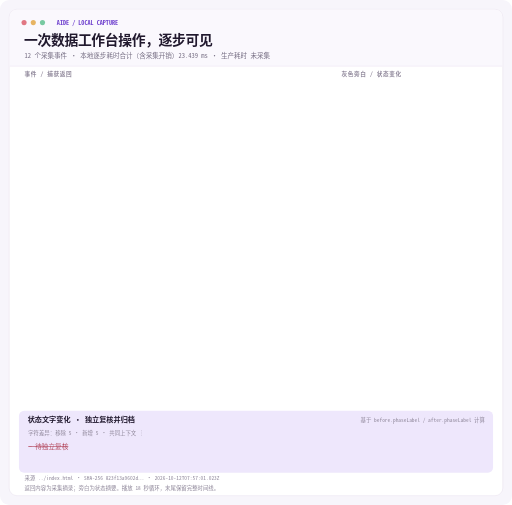
t = 0.00 s
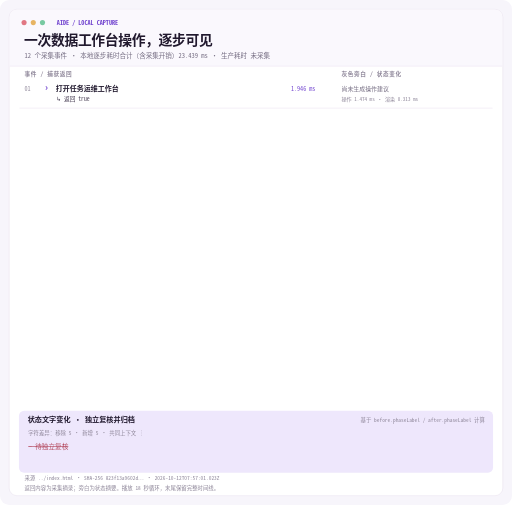
t = 1.60 s
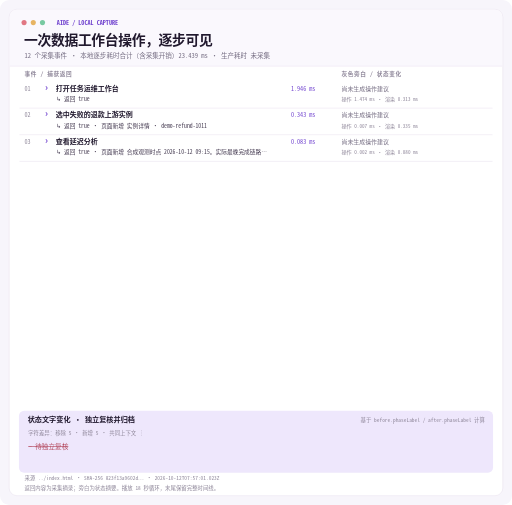
t = 3.24 s
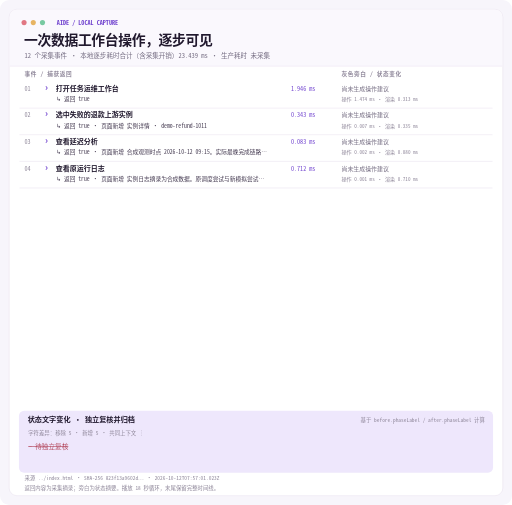
t = 5.10 s
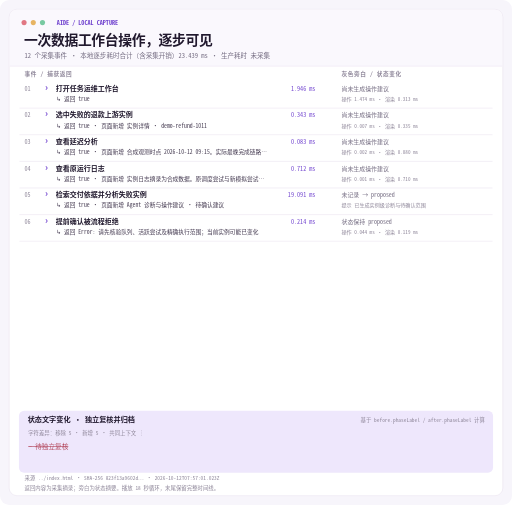
t = 6.74 s
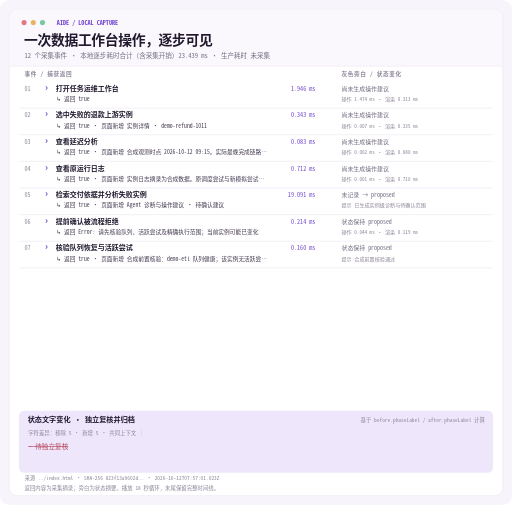
t = 8.34 s

The animated SVG that drew these frames (rendered in a browser with its animation timeline set to each time). Animation: 14 CSS @keyframes rules; frames cover the first 8.34 s, repeats indefinitely.

<svg xmlns="http://www.w3.org/2000/svg" xmlns:xlink="http://www.w3.org/1999/xlink" role="img" aria-labelledby="title desc" width="1000" height="986" viewBox="0 0 1000 986">
  <title id="title">Aide 工作台：本地实测操作时间线（浅色）</title>
  <desc id="desc">12 个真实本地模拟操作事件、逐步返回摘录、状态旁白和前后文本差异。动画在 18 秒内完成；减少动态效果时完整显示。</desc>
  <style><![CDATA[
    :root{color-scheme:light}
    .shell{fill:#f7f5fb} .panel{fill:#ffffff;stroke:#e7e0ee;stroke-width:1}
    .top{fill:#faf8fd} .rule{stroke:#e7e0ee;stroke-width:1}
    text{font-family:ui-monospace,SFMono-Regular,Menlo,Consolas,"Noto Sans Mono CJK SC","PingFang SC","Microsoft YaHei",monospace;font-variant-numeric:tabular-nums}
    .title{font-size:27px;font-weight:700;fill:#21192e;letter-spacing:-.7px}
    .subtitle{font-size:12.8px;fill:#736b80}
    .pill{font-size:12px;font-weight:700;fill:#7144cf}
    .header{font-size:11px;font-weight:700;fill:#8e8699;letter-spacing:1.2px}
    .index{font-size:12px;fill:#8e8699}
    .prompt{font-size:18px;font-weight:700;fill:#7144cf}
    .action{font-size:13.7px;font-weight:650;fill:#21192e}
    .time{font-size:12px;fill:#7144cf}
    .raw{font-size:11.2px;fill:#40364d}
    .aside{font-size:11.6px;fill:#736b80}
    .subtle{font-size:10px;fill:#8e8699}
    .diffTitle{font-size:14px;font-weight:700;fill:#21192e}
    .diffMeta{font-size:10.6px;fill:#8e8699}
    .minus{font-size:13px;fill:#b54d62;text-decoration:line-through}
    .plus{font-size:13px;fill:#286f51}
    .footer{font-size:10.6px;fill:#8e8699}
    .event{opacity:0}
    .event-0{animation:reveal-0 18s linear infinite}
      @keyframes reveal-0{0%,5.80%{opacity:0}6.00%,100%{opacity:1}}
.event-1{animation:reveal-1 18s linear infinite}
      @keyframes reveal-1{0%,11.80%{opacity:0}12.00%,100%{opacity:1}}
.event-2{animation:reveal-2 18s linear infinite}
      @keyframes reveal-2{0%,17.80%{opacity:0}18.00%,100%{opacity:1}}
.event-3{animation:reveal-3 18s linear infinite}
      @keyframes reveal-3{0%,23.80%{opacity:0}24.00%,100%{opacity:1}}
.event-4{animation:reveal-4 18s linear infinite}
      @keyframes reveal-4{0%,29.80%{opacity:0}30.00%,100%{opacity:1}}
.event-5{animation:reveal-5 18s linear infinite}
      @keyframes reveal-5{0%,35.80%{opacity:0}36.00%,100%{opacity:1}}
.event-6{animation:reveal-6 18s linear infinite}
      @keyframes reveal-6{0%,41.80%{opacity:0}42.00%,100%{opacity:1}}
.event-7{animation:reveal-7 18s linear infinite}
      @keyframes reveal-7{0%,47.80%{opacity:0}48.00%,100%{opacity:1}}
.event-8{animation:reveal-8 18s linear infinite}
      @keyframes reveal-8{0%,53.80%{opacity:0}54.00%,100%{opacity:1}}
.event-9{animation:reveal-9 18s linear infinite}
      @keyframes reveal-9{0%,59.80%{opacity:0}60.00%,100%{opacity:1}}
.event-10{animation:reveal-10 18s linear infinite}
      @keyframes reveal-10{0%,65.80%{opacity:0}66.00%,100%{opacity:1}}
.event-11{animation:reveal-11 18s linear infinite}
      @keyframes reveal-11{0%,71.80%{opacity:0}72.00%,100%{opacity:1}}
    .oldText{animation:oldFade 18s linear infinite}
    .newText{animation:newAppear 18s linear infinite}
    @keyframes oldFade{0%,74%{opacity:1}80%,100%{opacity:.35}}
    @keyframes newAppear{0%,78%{opacity:0}82%,100%{opacity:1}}
    @media(prefers-reduced-motion:reduce){.event,.oldText,.newText{animation:none;opacity:1}}
  ]]></style>
  <rect class="shell" width="1000" height="986" rx="18"/>
  <rect class="panel" x="18" y="18" width="964" height="950" rx="15"/>
  <path class="top" d="M33 19h934a14 14 0 0 1 14 14v96H19V33a14 14 0 0 1 14-14z"/>
  <line class="rule" x1="19" x2="981" y1="129" y2="129"/>
  <circle cx="47" cy="44" r="5" fill="#e17783"/><circle cx="65" cy="44" r="5" fill="#e7b463"/><circle cx="83" cy="44" r="5" fill="#78c9a2"/>
  <text x="111" y="49" class="pill">AIDE / LOCAL CAPTURE</text>
  <text x="47" y="88" class="title">一次数据工作台操作，逐步可见</text>
  <text x="48" y="113" class="subtitle">12 个采集事件 · 本地逐步耗时合计（含采集开销）23.439 ms · 生产耗时 未采集</text>
  <text x="48" y="149" class="header">事件 / 捕获返回</text>
  <text x="667" y="149" class="header">灰色旁白 / 状态变化</text>
  <g class="event event-0">
      <line x1="38" x2="962" y1="211" y2="211" class="rule"/>
      <text x="48" y="177" class="index">01</text>
      <text x="88" y="177" class="prompt">›</text>
      <text x="109" y="177" class="action">打开任务运维工作台</text>
      <text x="616" y="177" text-anchor="end" class="time">1.946 ms</text>
      <text x="110" y="197" class="raw">↳ 返回 true</text>
      <text x="667" y="177" class="aside">尚未生成操作建议</text>
      <text x="667" y="197" class="aside subtle">操作 1.474 ms · 渲染 0.313 ms</text>
    </g>
<g class="event event-1">
      <line x1="38" x2="962" y1="263" y2="263" class="rule"/>
      <text x="48" y="229" class="index">02</text>
      <text x="88" y="229" class="prompt">›</text>
      <text x="109" y="229" class="action">选中失败的退款上游实例</text>
      <text x="616" y="229" text-anchor="end" class="time">0.343 ms</text>
      <text x="110" y="249" class="raw">↳ 返回 true  ·  页面新增 实例详情 · demo-refund-1011</text>
      <text x="667" y="229" class="aside">尚未生成操作建议</text>
      <text x="667" y="249" class="aside subtle">操作 0.007 ms · 渲染 0.335 ms</text>
    </g>
<g class="event event-2">
      <line x1="38" x2="962" y1="315" y2="315" class="rule"/>
      <text x="48" y="281" class="index">03</text>
      <text x="88" y="281" class="prompt">›</text>
      <text x="109" y="281" class="action">查看延迟分析</text>
      <text x="616" y="281" text-anchor="end" class="time">0.083 ms</text>
      <text x="110" y="301" class="raw">↳ 返回 true  ·  页面新增 合成观测时点 2026-10-12 09:15。实际最晚完成链路…</text>
      <text x="667" y="281" class="aside">尚未生成操作建议</text>
      <text x="667" y="301" class="aside subtle">操作 0.002 ms · 渲染 0.080 ms</text>
    </g>
<g class="event event-3">
      <line x1="38" x2="962" y1="367" y2="367" class="rule"/>
      <text x="48" y="333" class="index">04</text>
      <text x="88" y="333" class="prompt">›</text>
      <text x="109" y="333" class="action">查看原运行日志</text>
      <text x="616" y="333" text-anchor="end" class="time">0.712 ms</text>
      <text x="110" y="353" class="raw">↳ 返回 true  ·  页面新增 实例日志摘录为合成数据。原调度尝试与新模拟尝试…</text>
      <text x="667" y="333" class="aside">尚未生成操作建议</text>
      <text x="667" y="353" class="aside subtle">操作 0.001 ms · 渲染 0.710 ms</text>
    </g>
<g class="event event-4">
      <line x1="38" x2="962" y1="419" y2="419" class="rule"/>
      <text x="48" y="385" class="index">05</text>
      <text x="88" y="385" class="prompt">›</text>
      <text x="109" y="385" class="action">检索交付依据并分析失败实例</text>
      <text x="616" y="385" text-anchor="end" class="time">19.091 ms</text>
      <text x="110" y="405" class="raw">↳ 返回 true  ·  页面新增 Agent 诊断与操作建议 · 待确认建议</text>
      <text x="667" y="385" class="aside">未记录 → proposed</text>
      <text x="667" y="405" class="aside subtle">提示 已生成实例级诊断与待确认范围</text>
    </g>
<g class="event event-5">
      <line x1="38" x2="962" y1="471" y2="471" class="rule"/>
      <text x="48" y="437" class="index">06</text>
      <text x="88" y="437" class="prompt">›</text>
      <text x="109" y="437" class="action">提前确认被流程拒绝</text>
      <text x="616" y="437" text-anchor="end" class="time">0.214 ms</text>
      <text x="110" y="457" class="raw">↳ 返回 Error: 请先核验队列、活跃尝试及精确执行范围；当前实例可能已变化</text>
      <text x="667" y="437" class="aside">状态保持 proposed</text>
      <text x="667" y="457" class="aside subtle">操作 0.044 ms · 渲染 0.119 ms</text>
    </g>
<g class="event event-6">
      <line x1="38" x2="962" y1="523" y2="523" class="rule"/>
      <text x="48" y="489" class="index">07</text>
      <text x="88" y="489" class="prompt">›</text>
      <text x="109" y="489" class="action">核验队列恢复与活跃尝试</text>
      <text x="616" y="489" text-anchor="end" class="time">0.160 ms</text>
      <text x="110" y="509" class="raw">↳ 返回 true  ·  页面新增 合成前置核验：demo-etl 队列健康；该实例无活跃尝…</text>
      <text x="667" y="489" class="aside">状态保持 proposed</text>
      <text x="667" y="509" class="aside subtle">提示 合成前置核验通过</text>
    </g>
<g class="event event-7">
      <line x1="38" x2="962" y1="575" y2="575" class="rule"/>
      <text x="48" y="541" class="index">08</text>
      <text x="88" y="541" class="prompt">›</text>
      <text x="109" y="541" class="action">查看精确执行范围</text>
      <text x="616" y="541" text-anchor="end" class="time">0.104 ms</text>
      <text x="110" y="561" class="raw">↳ 返回 true  ·  页面新增 收起精确执行范围</text>
      <text x="667" y="541" class="aside">状态保持 proposed</text>
      <text x="667" y="561" class="aside subtle">操作 0.006 ms · 渲染 0.097 ms</text>
    </g>
<g class="event event-8">
      <line x1="38" x2="962" y1="627" y2="627" class="rule"/>
      <text x="48" y="593" class="index">09</text>
      <text x="88" y="593" class="prompt">›</text>
      <text x="109" y="593" class="action">确认并启动本地模拟重试</text>
      <text x="616" y="593" text-anchor="end" class="time">0.174 ms</text>
      <text x="110" y="613" class="raw">↳ 返回 true  ·  页面新增 dwd_refund_detail_di运行中</text>
      <text x="667" y="593" class="aside">proposed → running</text>
      <text x="667" y="613" class="aside subtle">提示 本地模拟重试已开始</text>
    </g>
<g class="event event-9">
      <line x1="38" x2="962" y1="679" y2="679" class="rule"/>
      <text x="48" y="645" class="index">10</text>
      <text x="88" y="645" class="prompt">›</text>
      <text x="109" y="645" class="action">完成上游模拟重试并重评依赖</text>
      <text x="616" y="645" text-anchor="end" class="time">0.204 ms</text>
      <text x="110" y="665" class="raw">↳ 返回 true  ·  页面新增 dwd_refund_detail_di成功</text>
      <text x="667" y="645" class="aside">running → dependency-running</text>
      <text x="667" y="665" class="aside subtle">操作 0.072 ms · 渲染 0.130 ms</text>
    </g>
<g class="event event-10">
      <line x1="38" x2="962" y1="731" y2="731" class="rule"/>
      <text x="48" y="697" class="index">11</text>
      <text x="88" y="697" class="prompt">›</text>
      <text x="109" y="697" class="action">完成日报与报表模拟执行</text>
      <text x="616" y="697" text-anchor="end" class="time">0.222 ms</text>
      <text x="110" y="717" class="raw">↳ 返回 true  ·  页面新增 ads_channel_trade_di成功</text>
      <text x="667" y="697" class="aside">dependency-running → awaiting-verification</text>
      <text x="667" y="717" class="aside subtle">操作 0.079 ms · 渲染 0.141 ms</text>
    </g>
<g class="event event-11">
      <line x1="38" x2="962" y1="783" y2="783" class="rule"/>
      <text x="48" y="749" class="index">12</text>
      <text x="88" y="749" class="prompt">›</text>
      <text x="109" y="749" class="action">独立复核并归档</text>
      <text x="616" y="749" text-anchor="end" class="time">0.186 ms</text>
      <text x="110" y="769" class="raw">↳ 返回 true  ·  页面新增 Agent 诊断与操作建议 · 已复核归档</text>
      <text x="667" y="749" class="aside">awaiting-verification → verified</text>
      <text x="667" y="769" class="aside subtle">提示 模拟复核已归档，SLA 仍为逾期</text>
    </g>
  <rect x="37" y="802" width="926" height="121" rx="10" fill="#eee7fc"/>
  <text x="54" y="825" class="diffTitle">状态文字变化 · 独立复核并归档</text>
  <text x="947" y="825" text-anchor="end" class="diffMeta">基于 before.phaseLabel / after.phaseLabel 计算</text>
  <text x="55" y="850" class="diffMeta">字符差异：移除 5 · 新增 5 · 共同上下文  ┊ </text>
  <g class="oldText"><text x="55" y="877" class="minus">− 待独立复核</text></g>
  <g class="newText"><text x="55" y="904" class="plus">+ 已复核归档</text></g>
  <text x="48" y="938" class="footer">来源 ../index.html · SHA-256 823f13a9602d… · 2026-10-12T07:57:01.023Z</text>
  <text x="48" y="957" class="footer">返回内容为采集摘录；旁白为状态摘要。播放 18 秒循环，末尾保留完整时间线。</text>
</svg>
